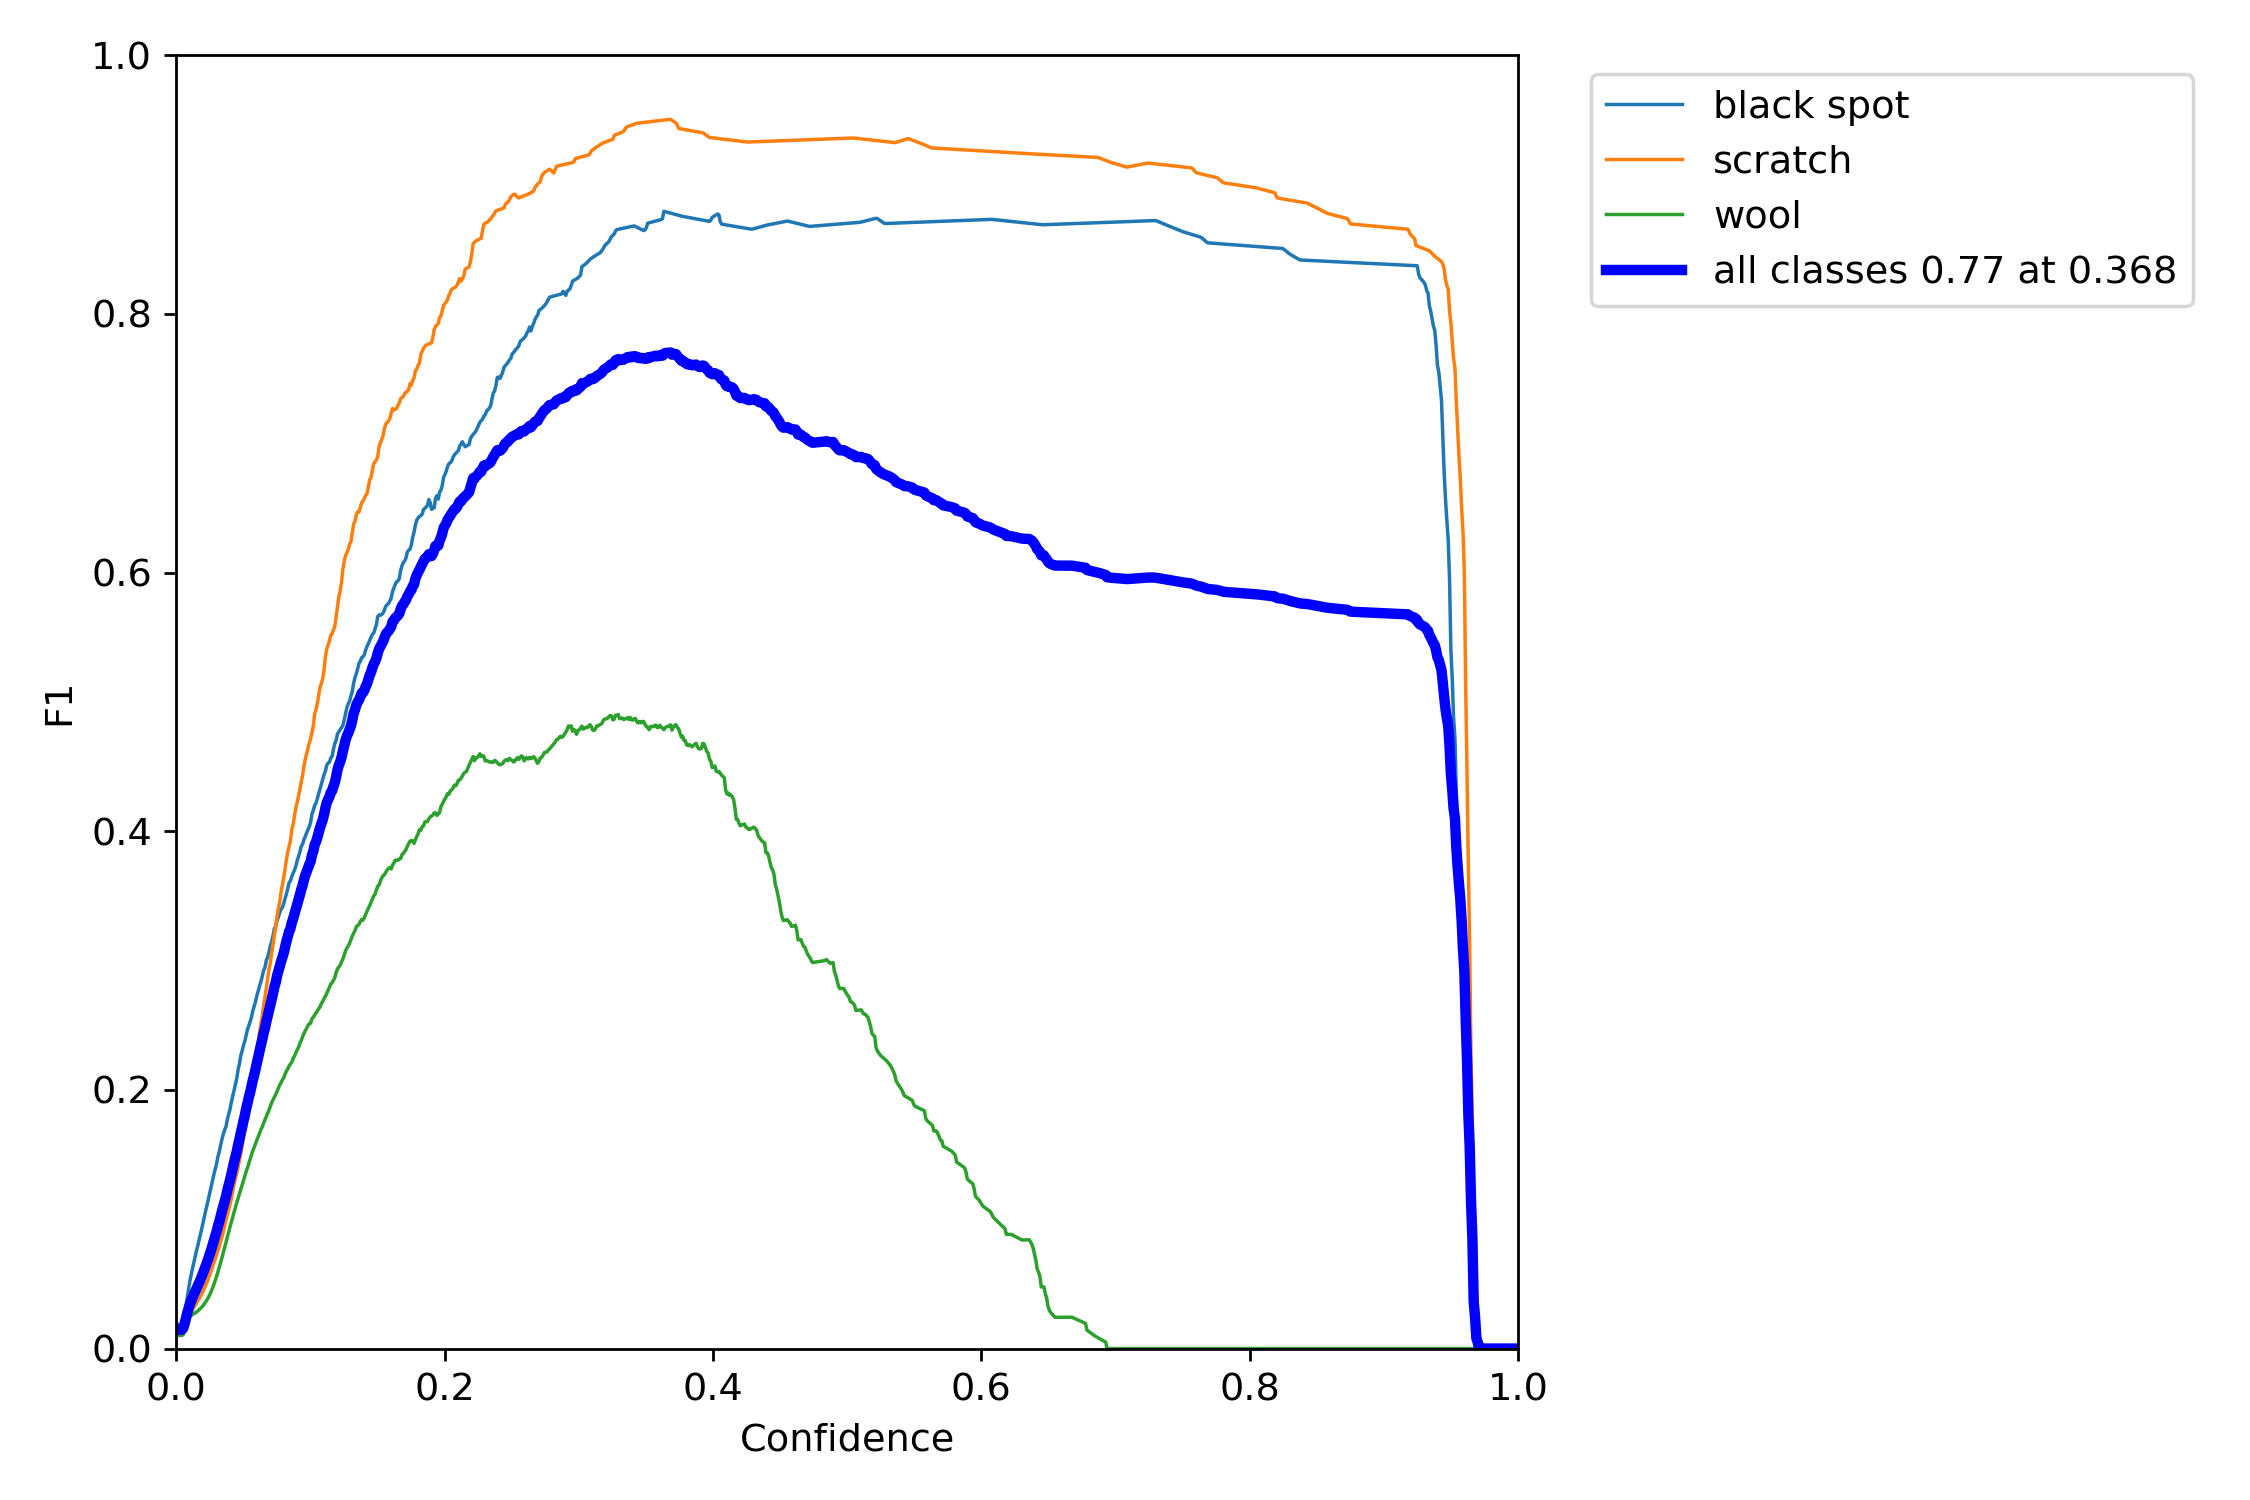

Values plotted in this chart, from the file beside it:
, px, black spot, scratch, wool, all
0, 0.0, 0.01874, 0.01473, 0.0101, 0.01452
1, 0.001001, 0.01874, 0.01473, 0.0101, 0.01452
2, 0.002002, 0.01874, 0.01473, 0.0101, 0.01452
3, 0.003003, 0.01874, 0.01473, 0.0101, 0.01452
4, 0.004004, 0.01876, 0.01474, 0.0101, 0.01454
5, 0.005005, 0.02033, 0.01535, 0.01061, 0.01543
6, 0.006006, 0.02523, 0.0171, 0.01317, 0.0185
7, 0.007007, 0.03098, 0.01908, 0.0175, 0.02252
8, 0.008008, 0.03856, 0.02127, 0.02122, 0.02702
9, 0.009009, 0.04526, 0.0235, 0.02337, 0.03071
10, 0.01001, 0.05172, 0.02574, 0.0246, 0.03402
11, 0.01101, 0.05693, 0.02776, 0.02548, 0.03673
12, 0.01201, 0.06182, 0.02982, 0.02615, 0.03927
13, 0.01301, 0.06624, 0.03168, 0.02676, 0.04156
14, 0.01401, 0.07111, 0.0334, 0.02747, 0.04399
15, 0.01502, 0.07565, 0.03515, 0.02826, 0.04635
16, 0.01602, 0.07957, 0.03677, 0.02907, 0.04847
17, 0.01702, 0.08401, 0.03861, 0.03008, 0.0509
18, 0.01802, 0.08833, 0.04035, 0.03099, 0.05323
19, 0.01902, 0.093, 0.04242, 0.03209, 0.05584
20, 0.02002, 0.09793, 0.04457, 0.03333, 0.05861
21, 0.02102, 0.1025, 0.04683, 0.03477, 0.06136
22, 0.02202, 0.1073, 0.04924, 0.03624, 0.06427
23, 0.02302, 0.1115, 0.05158, 0.03792, 0.067
24, 0.02402, 0.1161, 0.05442, 0.0399, 0.07015
25, 0.02503, 0.1206, 0.05724, 0.04183, 0.07321
26, 0.02603, 0.125, 0.06003, 0.04415, 0.0764
27, 0.02703, 0.1302, 0.06319, 0.04688, 0.08008
28, 0.02803, 0.1348, 0.06624, 0.04965, 0.08356
29, 0.02903, 0.1389, 0.06942, 0.05269, 0.08699
30, 0.03003, 0.143, 0.07266, 0.05584, 0.0905
31, 0.03103, 0.1485, 0.0761, 0.05937, 0.09467
32, 0.03203, 0.1523, 0.07921, 0.06276, 0.09808
33, 0.03303, 0.1574, 0.08284, 0.06645, 0.1022
34, 0.03403, 0.162, 0.08676, 0.07046, 0.1064
35, 0.03504, 0.1659, 0.0902, 0.07426, 0.1101
36, 0.03604, 0.1691, 0.09487, 0.07825, 0.1141
37, 0.03704, 0.1716, 0.09931, 0.08207, 0.1177
38, 0.03804, 0.1772, 0.1035, 0.08626, 0.1223
39, 0.03904, 0.1813, 0.1072, 0.09003, 0.1262
40, 0.04004, 0.1851, 0.1119, 0.09424, 0.1304
41, 0.04104, 0.1906, 0.1158, 0.09782, 0.1347
42, 0.04204, 0.1953, 0.1217, 0.1015, 0.1395
43, 0.04304, 0.1996, 0.1269, 0.1057, 0.1441
44, 0.04404, 0.2043, 0.1316, 0.1089, 0.1483
45, 0.04505, 0.2089, 0.1352, 0.1128, 0.1523
46, 0.04605, 0.2156, 0.1403, 0.1163, 0.1574
47, 0.04705, 0.2202, 0.1456, 0.1195, 0.1618
48, 0.04805, 0.2265, 0.1507, 0.1231, 0.1668
49, 0.04905, 0.2302, 0.1565, 0.1264, 0.1711
50, 0.05005, 0.2344, 0.1636, 0.13, 0.176
51, 0.05105, 0.2377, 0.1691, 0.1333, 0.1801
52, 0.05205, 0.2424, 0.1773, 0.1369, 0.1855
53, 0.05305, 0.2469, 0.1826, 0.1397, 0.1898
54, 0.05405, 0.2496, 0.1902, 0.1433, 0.1944
55, 0.05506, 0.2528, 0.1953, 0.1465, 0.1982
56, 0.05606, 0.2564, 0.2028, 0.1498, 0.203
57, 0.05706, 0.2612, 0.2086, 0.1532, 0.2077
58, 0.05806, 0.2647, 0.2141, 0.1556, 0.2115
59, 0.05906, 0.2683, 0.2217, 0.1585, 0.2162
... 940 more rows
